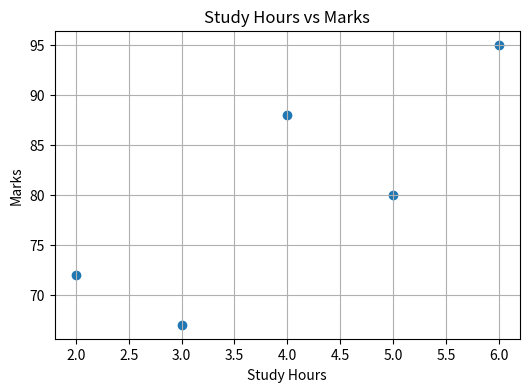
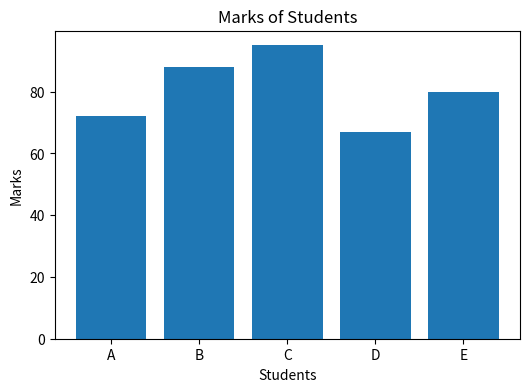
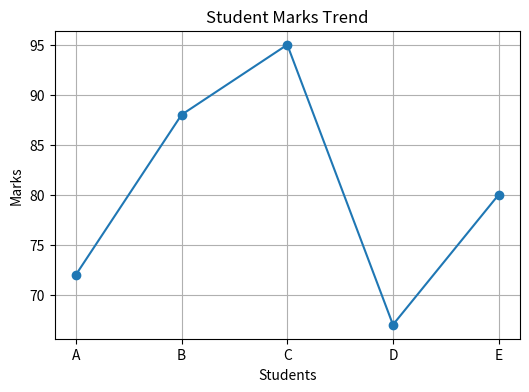

The script that saved these images, in order:
import pandas as pd
import matplotlib.pyplot as plt
import os

# Create output folder
os.makedirs("output", exist_ok=True)

# Sample Dataset
data = {
    "Student": ["A", "B", "C", "D", "E"],
    "Marks": [72, 88, 95, 67, 80],
    "Study_Hours": [2, 4, 6, 3, 5]
}

df = pd.DataFrame(data)

# Save dataset
df.to_csv("sample_data.csv", index=False)

print("Dataset:")
print(df)

# --------------------------
# Scatter Plot
# --------------------------
plt.figure(figsize=(6,4))
plt.scatter(df["Study_Hours"], df["Marks"])
plt.title("Study Hours vs Marks")
plt.xlabel("Study Hours")
plt.ylabel("Marks")
plt.grid(True)
plt.savefig("output/scatter_plot.png")
plt.show()

# --------------------------
# Bar Chart
# --------------------------
plt.figure(figsize=(6,4))
plt.bar(df["Student"], df["Marks"])
plt.title("Marks of Students")
plt.xlabel("Students")
plt.ylabel("Marks")
plt.savefig("output/bar_chart.png")
plt.show()

# --------------------------
# Line Chart
# --------------------------
plt.figure(figsize=(6,4))
plt.plot(df["Student"], df["Marks"], marker="o")
plt.title("Student Marks Trend")
plt.xlabel("Students")
plt.ylabel("Marks")
plt.grid(True)
plt.savefig("output/line_chart.png")
plt.show()

print("\nAll charts created successfully!")
